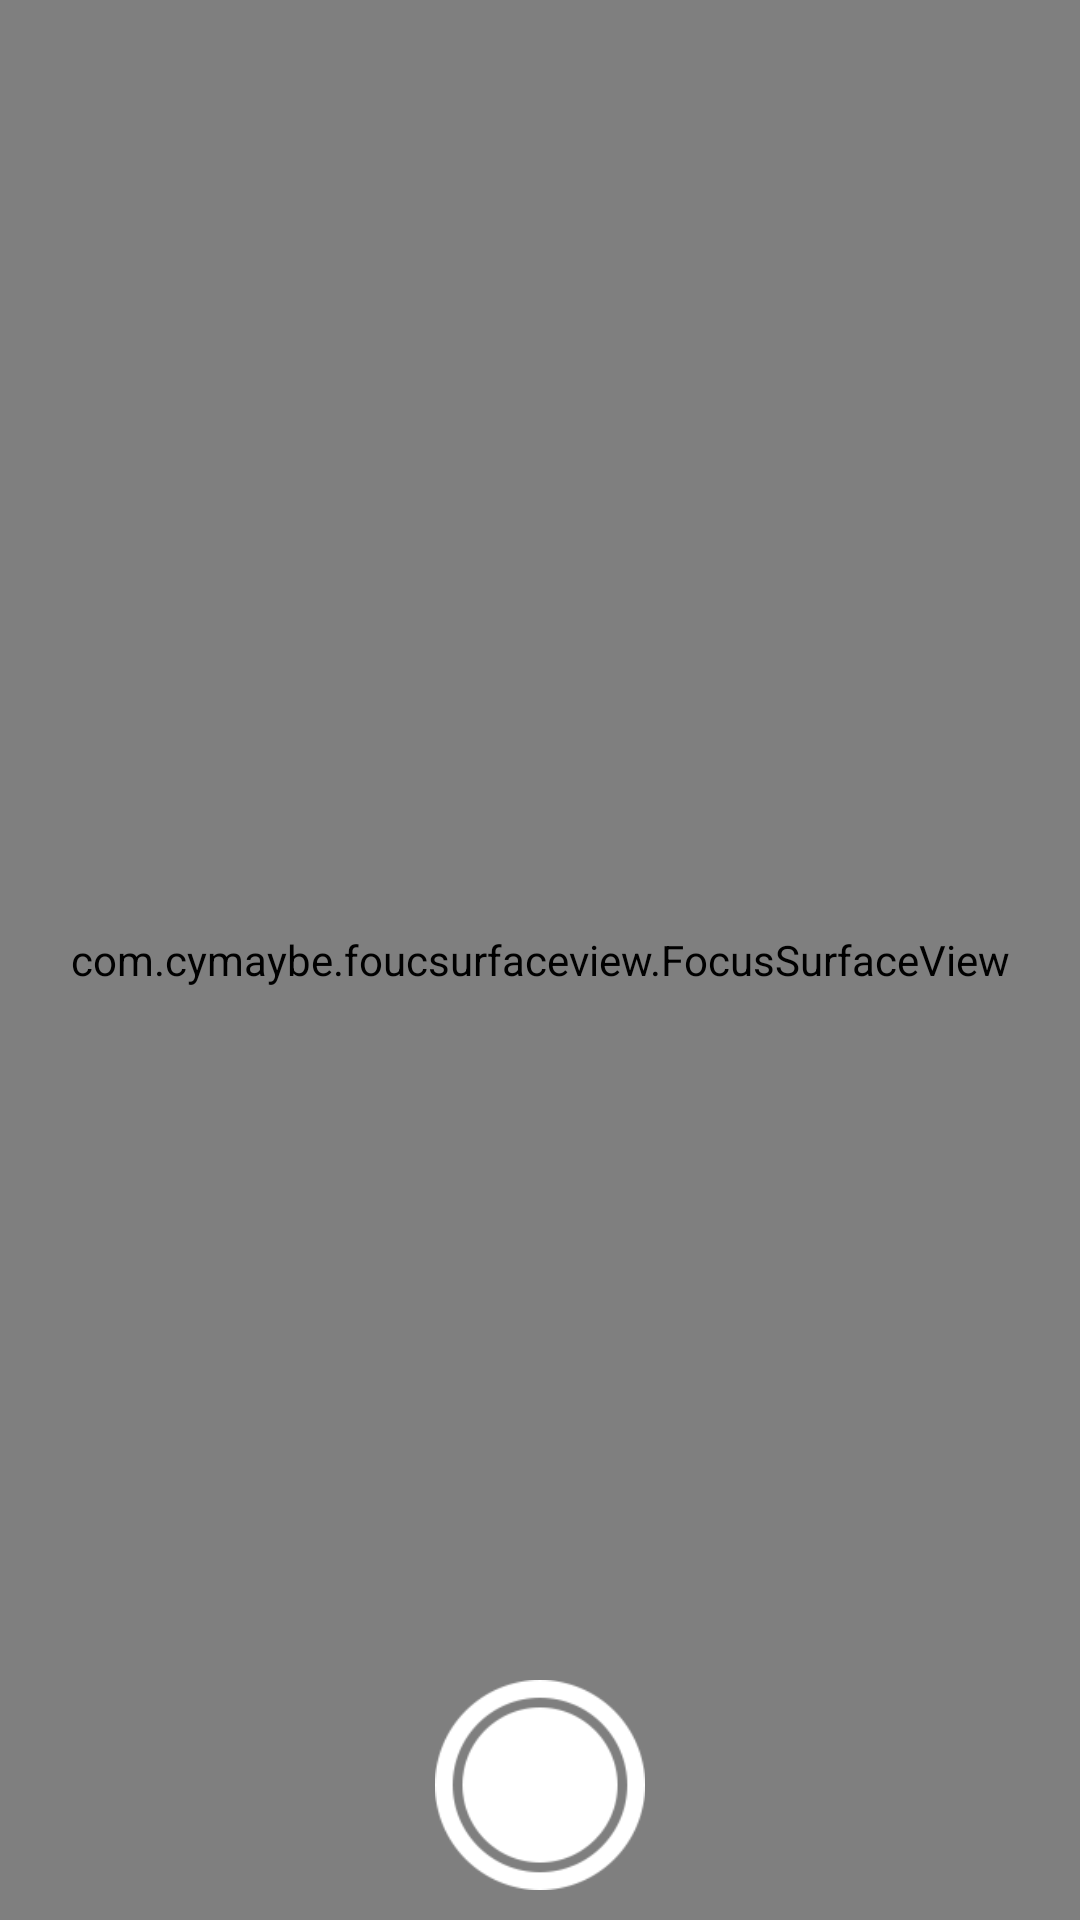

This screen was rendered from an Android layout file. Write that file and the resources it references.
<!-- AndroidManifest.xml: application theme AppTheme -->
<!-- res/layout/activity_main.xml -->
<?xml version="1.0" encoding="utf-8"?>
<FrameLayout
    xmlns:android="http://schemas.android.com/apk/res/android"
    xmlns:app="http://schemas.android.com/apk/res-auto"
    android:layout_width="match_parent"
    android:layout_height="match_parent">

    <com.cymaybe.foucsurfaceview.FocusSurfaceView
        android:id="@+id/preview_sv"
        android:layout_width="match_parent"
        android:layout_height="match_parent"
        android:background="@android:color/transparent"
        android:visibility="visible"
        app:focus_crop_height="267dp"
        app:focus_crop_width="200dp"
        app:focus_frame_can_change="true"
        app:focus_frame_color="@android:color/holo_green_dark"
        app:focus_frame_stroke_weight="1dp"
        app:focus_guide_color="@android:color/holo_green_dark"
        app:focus_guide_show_mode="not_show"
        app:focus_guide_stroke_weight="1dp"
        app:focus_handle_color="@android:color/holo_green_dark"
        app:focus_handle_show_mode="not_show"
        app:focus_handle_size="14dp"
        app:focus_min_frame_size="50dp"
        app:focus_mode="circle"
        app:focus_overlay_color="#66000000"
        app:focus_touch_padding="8dp"/>

    <Button
        android:id="@+id/take_bt"
        android:layout_width="70dp"
        android:layout_height="70dp"
        android:layout_gravity="bottom|center"
        android:layout_marginBottom="10dp"
        android:background="@drawable/take_picture_button_bg"/>

</FrameLayout>
<!-- resources referenced by this layout -->
<resources>
  <!-- drawable take_picture_button_bg (drawable) -->
  <?xml version="1.0" encoding="utf-8"?>
  <selector xmlns:android="http://schemas.android.com/apk/res/android">
      <item android:drawable="@drawable/ic_take_picture_pressed" android:state_pressed="true"/>
      <item android:drawable="@drawable/ic_take_picture_normal"/>
  </selector>
  <style name="AppTheme" parent="Theme.AppCompat.Light.NoActionBar">
          
          <item name="colorPrimary">@color/colorPrimary</item>
          <item name="colorPrimaryDark">@color/colorPrimaryDark</item>
          <item name="colorAccent">@color/colorAccent</item>
      </style>
  <!-- drawable ic_take_picture_pressed: png bitmap (drawable-xxhdpi, 22053 bytes) -->
  <!-- drawable ic_take_picture_normal: png bitmap (drawable, 21824 bytes) -->
  <!-- not gathered from this repository: default colours our renderer supplied (Android Studio template values) -->
  <color name="colorPrimary">#FF6200EE</color>
  <color name="colorPrimaryDark">#FF3700B3</color>
  <color name="colorAccent">#FF03DAC5</color>
</resources>
